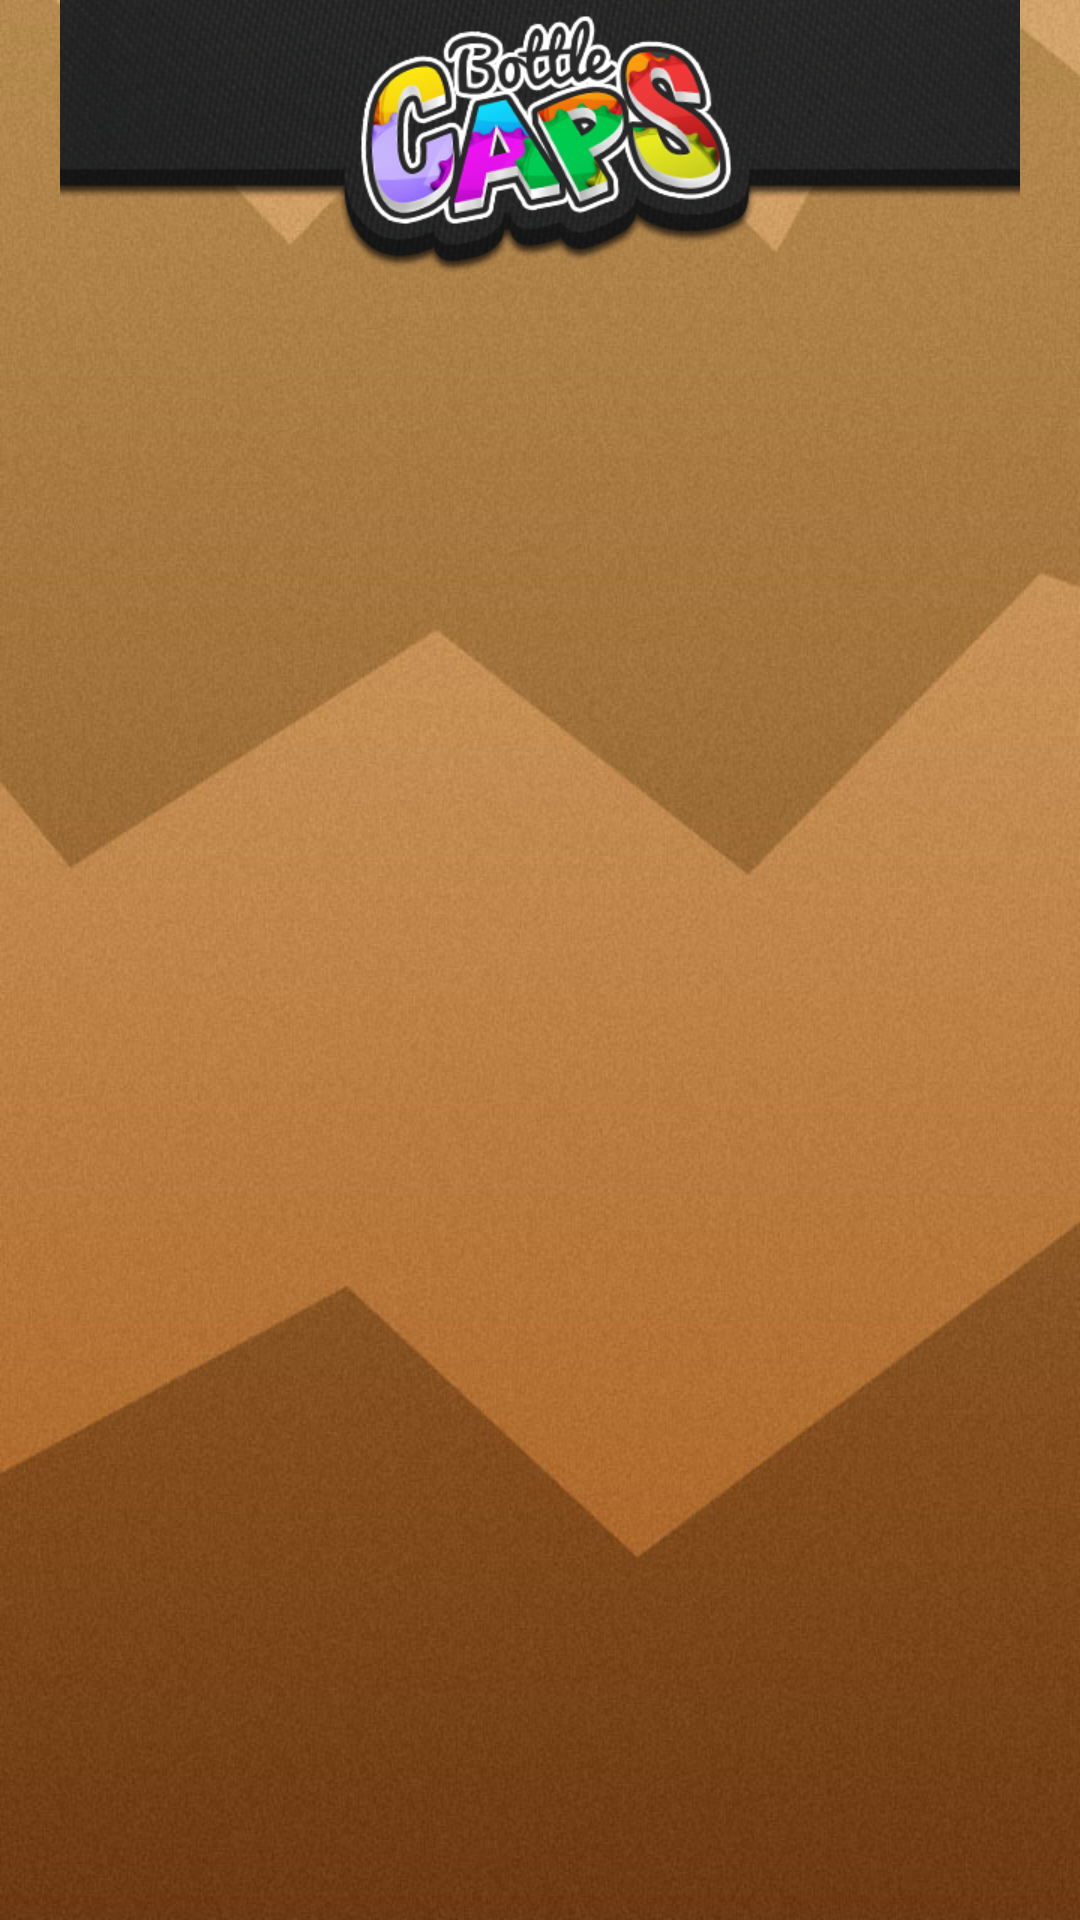

Reconstruct the res/layout file that produces this screen, plus the resources it refers to.
<!-- AndroidManifest.xml: activity theme android:Theme.NoTitleBar.Fullscreen -->
<!-- res/layout/boosts.xml -->
<?xml version="1.0" encoding="utf-8"?>
<RelativeLayout xmlns:android="http://schemas.android.com/apk/res/android"
                android:layout_width="fill_parent"
                android:layout_height="fill_parent"
                android:background="@drawable/bginner">

    <ImageView android:id="@+id/boostsHeader"
               android:layout_width="fill_parent"
               android:layout_height="wrap_content"
               android:src="@drawable/innerheader"
               android:scaleType="fitCenter"
            />


</RelativeLayout>
<!-- resources referenced by this layout -->
<resources>
  <!-- drawable bginner: jpg bitmap (drawable, 133437 bytes) -->
  <!-- drawable innerheader: png bitmap (drawable-xhdpi, 169820 bytes) -->
</resources>
